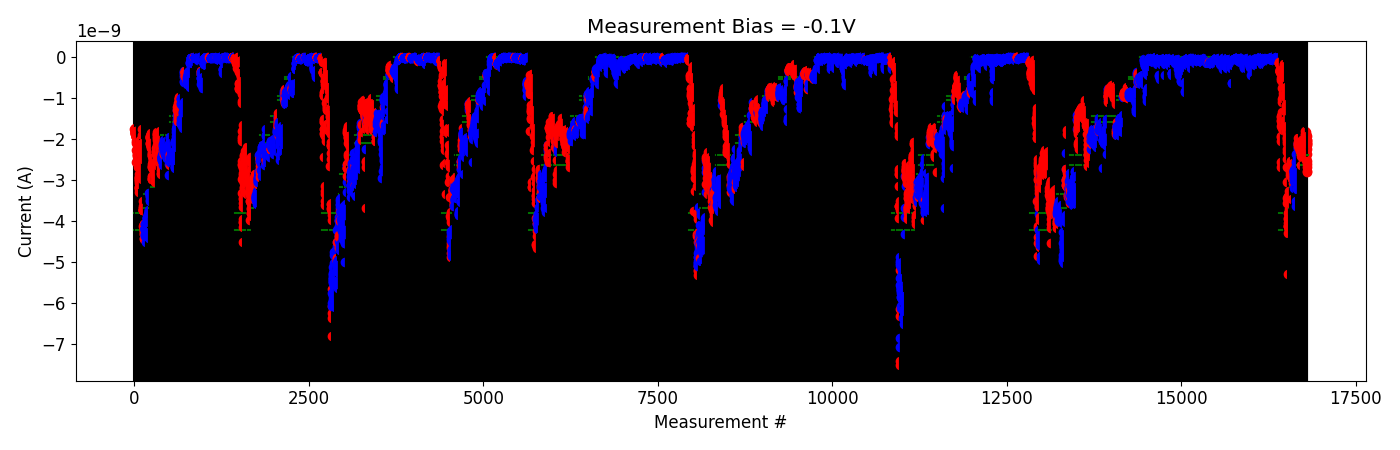

The data file committed next to this chart (first rows):
# pulse_v, pulse_width, num_applied, meas_v, i_0, i_1, i_2, i_3, i_4
2.200000000000000178e+00, 4.999999999999999774e-07, 1.000000000000000000e+03, -1.000000000000000056e-01, -2.265496499999999798e-09, -2.200780500000000081e-09, -2.329451980000000192e-09, -2.165198160000000415e-09, -2.087999960000000056e-09
2.200000000000000178e+00, 4.999999999999999774e-07, 1.000000000000000000e+03, -1.000000000000000056e-01, -2.096912020000000261e-09, -2.299750500000000205e-09, -2.212291360000000287e-09, -2.325051260000000184e-09, -2.331291780000000196e-09
2.400000000000000355e+00, 4.999999999999999774e-07, 1.000000000000000000e+03, -1.000000000000000056e-01, -2.432279299999999984e-09, -2.230457620000000326e-09, -2.142743640000000070e-09, -2.227698820000000193e-09, -2.037788120000000157e-09
2.600000000000000533e+00, 4.999999999999999774e-07, 1.000000000000000000e+03, -1.000000000000000056e-01, -2.081981160000000495e-09, -2.015510499999999954e-09, -2.246338760000000183e-09, -2.157993059999999890e-09, -2.118332040000000055e-09
2.800000000000000711e+00, 4.999999999999999774e-07, 1.000000000000000000e+03, -1.000000000000000056e-01, -2.251734380000000113e-09, -2.200033180000000415e-09, -2.212452620000000242e-09, -2.206355939999999925e-09, -2.240124480000000016e-09
3.000000000000000888e+00, 4.999999999999999774e-07, 1.000000000000000000e+03, -1.000000000000000056e-01, -2.114540639999999976e-09, -2.054798599999999944e-09, -2.037153140000000072e-09, -2.116725240000000292e-09, -2.200244420000000503e-09
3.200000000000001066e+00, 4.999999999999999774e-07, 1.000000000000000000e+03, -1.000000000000000056e-01, -2.257750559999999997e-09, -2.223382079999999989e-09, -2.219132399999999904e-09, -2.195817620000000123e-09, -2.204348220000000077e-09
3.400000000000001243e+00, 4.999999999999999774e-07, 1.000000000000000000e+03, -1.000000000000000056e-01, -2.295802800000000347e-09, -2.118275240000000147e-09, -2.108371540000000067e-09, -2.148241400000000051e-09, -2.074135500000000256e-09
3.600000000000001421e+00, 4.999999999999999774e-07, 1.000000000000000000e+03, -1.000000000000000056e-01, -2.343248000000000344e-09, -2.411229919999999805e-09, -2.247956280000000138e-09, -2.139586239999999847e-09, -2.259563679999999851e-09
3.800000000000001599e+00, 4.999999999999999774e-07, 1.000000000000000000e+03, -1.000000000000000056e-01, -2.431486599999999998e-09, -2.424251239999999918e-09, -2.434212900000000111e-09, -2.385068720000000001e-09, -2.378453560000000340e-09
4.000000000000001776e+00, 4.999999999999999774e-07, 1.000000000000000000e+03, -1.000000000000000056e-01, -2.340093760000000135e-09, -2.247152420000000068e-09, -2.254042020000000110e-09, -2.231287340000000202e-09, -2.340773140000000312e-09
4.200000000000001954e+00, 4.999999999999999774e-07, 1.000000000000000000e+03, -1.000000000000000056e-01, -2.165950839999999969e-09, -2.042401720000000113e-09, -2.146668959999999908e-09, -2.089269260000000181e-09, -2.207141679999999926e-09
4.400000000000002132e+00, 4.999999999999999774e-07, 1.000000000000000000e+03, -1.000000000000000056e-01, -2.194059240000000099e-09, -1.912351262000000036e-09, -1.804970576000000149e-09, -1.969913458000000095e-09, -1.870726072000000174e-09
4.600000000000002309e+00, 4.999999999999999774e-07, 1.000000000000000000e+03, -1.000000000000000056e-01, -2.070582659999999957e-09, -2.002483000000000022e-09, -1.911595082000000194e-09, -1.835678689999999968e-09, -1.882758710000000064e-09
4.800000000000002487e+00, 4.999999999999999774e-07, 1.000000000000000000e+03, -1.000000000000000056e-01, -1.908625880000000108e-09, -2.060145640000000187e-09, -2.064721599999999973e-09, -1.966565948000000234e-09, -1.985731736000000048e-09
5.000000000000002665e+00, 4.999999999999999774e-07, 1.000000000000000000e+03, -1.000000000000000056e-01, -2.010184440000000113e-09, -2.481720040000000165e-09, -2.475750380000000304e-09, -2.279973180000000038e-09, -2.138615900000000144e-09
5.200000000000002842e+00, 4.999999999999999774e-07, 1.000000000000000000e+03, -1.000000000000000056e-01, -2.512968079999999986e-09, -2.236058639999999970e-09, -2.122239239999999824e-09, -1.927551580000000036e-09, -2.148591340000000098e-09
5.400000000000003020e+00, 4.999999999999999774e-07, 1.000000000000000000e+03, -1.000000000000000056e-01, -2.078645640000000071e-09, -2.360510820000000085e-09, -2.039358380000000101e-09, -2.094497480000000101e-09, -2.029008840000000009e-09
5.600000000000003197e+00, 4.999999999999999774e-07, 1.000000000000000000e+03, -1.000000000000000056e-01, -2.791719480000000116e-09, -2.812828340000000148e-09, -2.679079380000000357e-09, -2.548477460000000134e-09, -2.613478300000000239e-09
